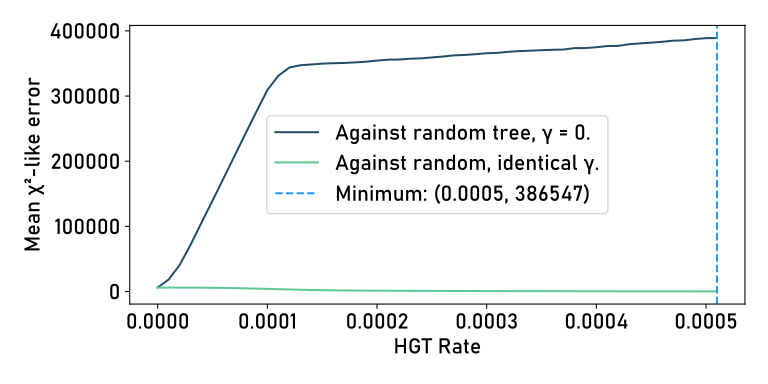

Values plotted in this chart, from the file beside it:
HGT, Mean_Loss-Fixed, Mean_GFS_Fixed, Mean_Loss_Random, Mean_GFS_Random, Mean_random_egfs_loss
0.000000, 6314, [ 459.8125 1045.14583333 220.91666667 13…, 6071, [2.68525000e+03 1.18956250e+03 6.0568750…, 70.59
0.000010, 128127, [421.375 416.16666667 86.95833333 524.25…, 6743, [2456.1875 682.75 330.625 150.125 102.87…, 4420
0.000020, 229048, [394.35416667 201.29166667 40.4375 250.2…, 5521, [2162.5 478. 200.20833333 93.91666667 59…, 13211
0.000030, 317200, [382.39583333 43.60416667 9.29166667 55.…, 5936, [2127.16666667 359.89583333 230.64583333…, 14703
0.000040, 347485, [3.80020833e+02 5.83333333e-01 2.0833333…, 5845, [2112.14583333 304.375 122.79166667 75.7…, 18663
0.000050, 341972, [3.81708333e+02 6.87500000e-01 2.0833333…, 3725, [1780.85416667 96.79166667 48.20833333 3…, 34209
0.000060, 347543, [3.74750000e+02 6.87500000e-01 2.0833333…, 3837, [1772.54166667 132.45833333 77.72916667 …, 32190
0.000070, 349765, [3.71666667e+02 7.08333333e-01 0.0000000…, 2966, [1591.9375 74.6875 20.4375 11.3125 22.70…, 43282
0.000080, 348264, [3.74083333e+02 5.83333333e-01 0.0000000…, 2381, [1485.95833333 18.08333333 14.22916667 7…, 53431
0.000090, 345107, [3.67479167e+02 8.75000000e-01 4.1666666…, 2328, [1428.85416667 31.125 7.85416667 6.35416…, 54676
0.000100, 337858, [3.67250000e+02 7.50000000e-01 0.0000000…, 1902, [1321.33333333 68.54166667 29.75 12.25 1…, 64772
0.000110, 346800, [3.74875000e+02 6.45833333e-01 4.1666666…, 2026, [1397.1875 26.89583333 15.3125 7.3333333…, 62829
0.000120, 354841, [3.61125000e+02 5.20833333e-01 8.3333333…, 1589, [1239.58333333 34.79166667 13.83333333 4…, 79682
0.000130, 352537, [3.63041667e+02 5.83333333e-01 8.3333333…, 1374, [1.13043750e+03 6.41666667e+00 4.1666666…, 86138
0.000140, 359740, [3.53875000e+02 7.70833333e-01 4.1666666…, 1447, [1.14918750e+03 5.97916667e+00 1.0416666…, 85822
0.000150, 354651, [3.63145833e+02 6.04166667e-01 0.0000000…, 1274, [1117.97916667 32.45833333 17.72916667 3…, 95867
0.000160, 353939, [3.56812500e+02 6.45833333e-01 2.0833333…, 1151, [1.07529167e+03 5.79166667e+00 6.2500000…, 101283
0.000170, 354376, [3.60500000e+02 1.02083333e+00 4.1666666…, 1292, [1.10227083e+03 5.50000000e+00 8.3333333…, 92984
0.000180, 356194, [3.54145833e+02 6.45833333e-01 2.0833333…, 1298, [1111.16666667 17.875 12.45833333 3.5 5.…, 93434
0.000190, 355942, [3.56458333e+02 7.91666667e-01 8.3333333…, 1206, [1.06362500e+03 5.50000000e+00 1.8750000…, 97035
0.000200, 354798, [3.51708333e+02 3.95833333e-01 6.2500000…, 1106, [1036.72916667 37.79166667 9.77083333 4.…, 106983
0.000210, 361383, [3.46416667e+02 7.29166667e-01 1.2500000…, 977.4, [9.73208333e+02 4.91666667e+00 1.0416666…, 114841
0.000220, 356634, [3.51270833e+02 6.87500000e-01 6.2500000…, 656.5, [8.50687500e+02 3.39583333e+00 8.3333333…, 145331
0.000230, 365248, [3.48354167e+02 8.33333333e-01 6.2500000…, 927, [9.53750000e+02 4.27083333e+00 4.1666666…, 122046
0.000240, 364893, [3.35520833e+02 8.95833333e-01 6.2500000…, 802.4, [8.87166667e+02 3.47916667e+00 1.0416666…, 134774
0.000250, 368702, [3.37854167e+02 7.70833333e-01 2.0833333…, 690.5, [8.39041667e+02 3.35416667e+00 8.3333333…, 144926
0.000260, 367685, [3.36854167e+02 6.87500000e-01 2.0833333…, 766.5, [8.81729167e+02 3.33333333e+00 1.4583333…, 138359
0.000270, 372255, [3.45187500e+02 8.75000000e-01 8.3333333…, 623.8, [8.21812500e+02 3.16666667e+00 8.3333333…, 155998
0.000280, 363024, [3.42187500e+02 7.08333333e-01 8.3333333…, 801.9, [8.95750000e+02 4.06250000e+00 1.4583333…, 131703
0.000290, 367752, [3.35020833e+02 8.95833333e-01 1.0416666…, 758.3, [8.64895833e+02 3.31250000e+00 8.3333333…, 138961
0.000300, 369434, [3.42062500e+02 7.29166667e-01 6.2500000…, 680.6, [8.32208333e+02 3.12500000e+00 8.3333333…, 147071
0.000310, 366846, [3.37166667e+02 8.95833333e-01 4.1666666…, 448.1, [7.20416667e+02 2.66666667e+00 6.2500000…, 182690
0.000320, 373546, [3.28354167e+02 1.14583333e+00 4.1666666…, 488.1, [7.28145833e+02 2.56250000e+00 8.3333333…, 179969
0.000330, 375201, [3.26854167e+02 9.37500000e-01 1.0416666…, 436.7, [6.97229167e+02 2.31250000e+00 8.3333333…, 190891
0.000340, 371896, [3.33479167e+02 9.37500000e-01 1.0416666…, 510.3, [7.36770833e+02 2.77083333e+00 6.2500000…, 177387
0.000350, 375679, [3.23895833e+02 7.70833333e-01 6.2500000…, 497.8, [7.21479167e+02 2.20833333e+00 2.0833333…, 180711
0.000360, 373948, [3.31500000e+02 8.33333333e-01 2.0833333…, 413, [6.85875000e+02 2.70833333e+00 1.2500000…, 190392
0.000370, 376051, [3.23354167e+02 1.10416667e+00 6.2500000…, 358.7, [6.55041667e+02 2.45833333e+00 6.2500000…, 206755
0.000380, 384655, [3.18729167e+02 8.12500000e-01 1.0416666…, 325.4, [6.22895833e+02 2.14583333e+00 4.1666666…, 219131
0.000390, 368713, [3.35395833e+02 8.54166667e-01 8.3333333…, 311.6, [6.34916667e+02 1.89583333e+00 1.0416666…, 213106
0.000400, 382506, [3.22541667e+02 6.87500000e-01 1.8750000…, 349.3, [6.33375000e+02 2.20833333e+00 1.8750000…, 213549
0.000410, 385275, [3.19437500e+02 7.91666667e-01 4.1666666…, 422.4, [6.58375000e+02 2.27083333e+00 6.2500000…, 201280
0.000420, 375548, [3.26062500e+02 7.70833333e-01 1.0416666…, 314.1, [6.23250000e+02 1.83333333e+00 1.6666666…, 220813
0.000430, 401279, [3.06979167e+02 8.95833333e-01 1.0416666…, 262, [5.67437500e+02 1.87500000e+00 1.2500000…, 240928
0.000440, 384297, [3.11479167e+02 7.50000000e-01 1.4583333…, 285.3, [5.93916667e+02 1.79166667e+00 1.2500000…, 229382
0.000450, 386978, [3.13541667e+02 1.08333333e+00 8.3333333…, 329, [6.19416667e+02 2.04166667e+00 1.2500000…, 216974
0.000460, 387237, [3.07916667e+02 1.02083333e+00 4.1666666…, 286.2, [5.90250000e+02 1.75000000e+00 8.3333333…, 231528
0.000470, 392982, [3.07000000e+02 9.79166667e-01 1.2500000…, 257.8, [5.64020833e+02 1.54166667e+00 1.2500000…, 238151
0.000480, 389855, [3.11437500e+02 8.12500000e-01 1.2500000…, 244.5, [5.64791667e+02 1.79166667e+00 1.8750000…, 245245
0.000490, 388822, [3.09604167e+02 1.16666667e+00 1.4583333…, 268.3, [5.69541667e+02 1.37500000e+00 1.4583333…, 231136
0.000500, 395753, [3.13604167e+02 8.75000000e-01 1.2500000…, 177.2, [5.12729167e+02 1.68750000e+00 1.2500000…, 261082
0.000510, 386547, [3.14375000e+02 8.95833333e-01 2.0833333…, 236.2, [5.60479167e+02 1.58333333e+00 1.6666666…, 244330
